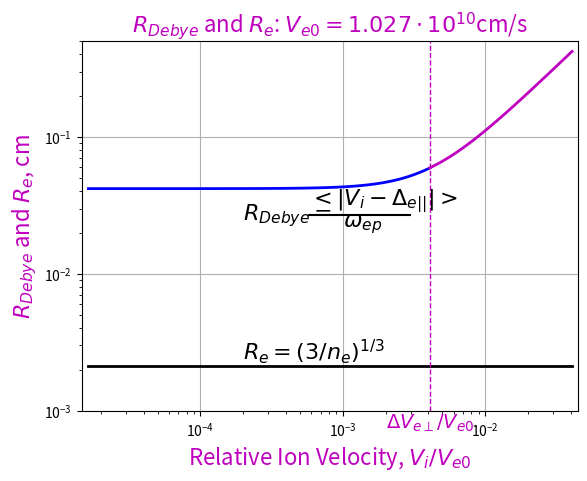
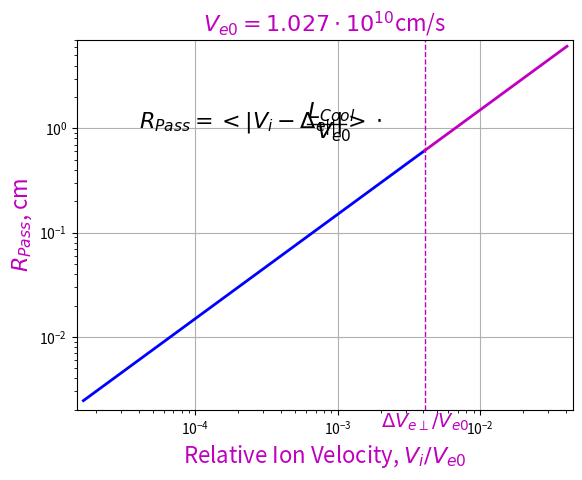
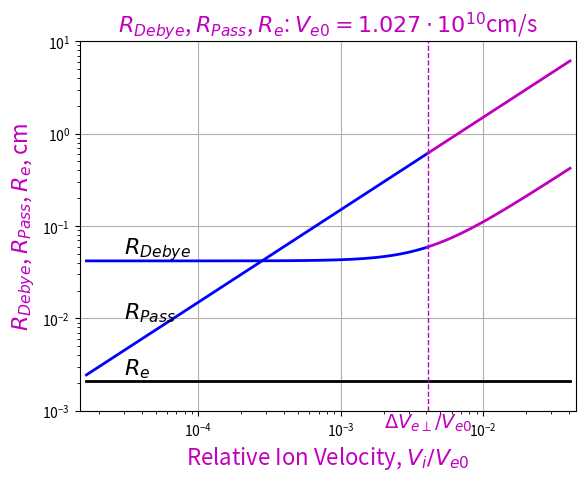

Here is the Python script that generated these plots, in order:
# from __future__ import division

#-------------------------------------
#
# [redacted]
# 
#-------------------------------------

import os, sys
import numpy as np
import math
import matplotlib.pyplot as plt
import matplotlib.cm as cm
from matplotlib.colors import LogNorm
from matplotlib import ticker
from matplotlib import markers
import matplotlib as mpl

from matplotlib import cm
from mpl_toolkits.mplot3d import Axes3D
import matplotlib.pyplot as plt
from matplotlib.legend_handler import HandlerLine2D

import scipy.integrate as integrate
from scipy.integrate import quad, nquad, dblquad

from scipy.constants import pi

#
# All physical constants have its dimension in units in the system CI.
# This code uses units in the system CGS!
#
from scipy.constants import speed_of_light as clight
from scipy.constants import epsilon_0 as eps0
from scipy.constants import mu_0 as mu0
from scipy.constants import elementary_charge as qe
from scipy.constants import electron_mass as me
from scipy.constants import proton_mass as mp
from scipy.constants import Boltzmann as kB

#========================================================
#
# This code compairs two approaches: "classical" (from [1]) and
# "magnus" (from [2]).
#
# For "classical" approach the magnetized interaction between ion
# and electron is considered for ion velocities V_i > rmsTrnsvVe.
#
# References:
#
# [1] I. Meshkov, A. Sidorin, A. Smirnov, G. Trubnikov.
#    "Physics guide of BETACOOL code. Version 1.1". C-A/AP/#262, November
#    2006, Brookhaven National Laboratory, Upton, NY 11973.
# [2] 
#
#========================================================

pi=3.14159265358 

#
# Physical constants:
#
m_e=9.10938356e-28          # electron mass, g
m_p=1.672621898e-24         # electron mass, g
q_e=4.803204673e-10         # electron charge, sqrt(g*cm^3/sec^2)
cLight=2.99792458e10        # speed of light, cm/sec
eVtoErg=1.6021766208e-12    # 1 eV = 1.6...e-12 erg
CtoPart=2.99792458e9        # 1 C = 1 A*sec = 2.9...e9 particles

# 
# Electron beam parameters:
#
Ekin=3.0e4                             # kinetic energy, eV
curBeam=0.5                            # current density, A/cm^2
dBeam=3.0                              # beam diameter, cm
angSpread=3.0                          # angular spread, mrad
alpha=0.                               # angle between V_i and magnetic field
trnsvT=0.5                             # transversal temperature, eV
longT=0.0                              # longitudinal temperature, eV (2.0e-4)
nField=1                               # number ov values  of the magnetic field
fieldB=np.zeros(nField)                # 
fieldB[0]=3.e3                         # magnetic field, Gs
omega_p=1.0e9                          # plasma frequency, 1/sec
n_e=omega_p**2*m_e/(4.*pi*q_e**2)        # plasma density, 3.1421e+08 cm-3

n_e1=8.e7                              # plasma density, cm-3
omega_p1=np.sqrt(4.*pi*n_e1*q_e**2/m_e) # plasma frequency, 5.0459e+08 1/s  
#
# Cooling system parameter:
#
coolLength=150.0        # typical length of the coolong section, cm

# 
# Calculated parameters of the electron beam:
#
V0=np.sqrt(2.*Ekin*eVtoErg/m_e)                # average velocity, cm/s
rmsTrnsvVe=np.sqrt(2.*trnsvT*eVtoErg/m_e)      # RMS transversal velocity, cm/s
rmsLongVe=np.sqrt(2.*longT*eVtoErg/m_e)        # RMS longitudinal velocity, cm/s
# dens=curBeam*CtoPart/V0                      # density, 1/cm^3
# omega=np.sqrt(4.*pi*dens*q_e**2/m_e)          # plasma frequency, 1/s
cyclFreq=q_e*fieldB/(m_e*cLight)               # cyclotron frequency, 1/s
rmsRoLarm=rmsTrnsvVe*cyclFreq**(-1)            # RMS Larmor radius, cm
dens=omega_p**2*m_e/(4.*pi*q_e**2)               # density, 1/cm^3
likeDebyeR=(3./dens)**(1./3.)                  # "Debye" sphere with 3 electrons, cm

coolPassTime=coolLength/V0                     # time pass through cooling section, cm

powV0=round(np.log10(V0)) 
mantV0=V0/(10**powV0) 
# powV0=str(powV0) 
#
# Formfactor ffForm for friction force:
#
# ffForm = 2*pi*dens*q_e**4/(m_e*V0**2)=
#        = 0.5*omega_p**2*q_e**2/V0**2 
#
# Dimension of ffForm is force:  g*cm/sec**2=erg/cm 
#
# 1 MeV/m = 1.e6*eVtoErg/100. g*cm/sec**2 = 1.e4*eVtoErg erg/cm
MeV_mToErg_cm=1.e4*eVtoErg
ffForm=-.5*omega_p**2*q_e**2/V0**2/MeV_mToErg_cm      # MeV/m
eV_mToErg_m=100.*eVtoErg
ffForm=-.5*omega_p**2*q_e**2/V0**2/eV_mToErg_m        # =-6.8226e-12 eV/m
# eV_mInErg_cm=100.*eVtoErg
ffForm=-.5*omega_p**2*q_e**2/V0**2/eVtoErg            # =-6.8226e-10 eV/cm
ffForm=100.*ffForm                                 # =-6.8226e-08 eV/m

#
# Relative velocities of electrons:
#
relVeTrnsv=rmsTrnsvVe/V0 
relVeLong=rmsLongVe/V0

#
# Scanning over relative ion velocity 
#
#=====================================================================
#
# "Low" area (rmsLongVe < Vion < rmsTrnsvVe):
#
#=====================================================================
minRelVion_l=.1*relVeTrnsv 
maxRelVion_l=relVeTrnsv 
nVion_l=50 

minRelVion_l=.4e-2*relVeTrnsv 
maxRelVion_l=relVeTrnsv 
nVion_l=100 

stepRelVion_l=(maxRelVion_l-minRelVion_l)/(nVion_l-1)

relVion_l=np.zeros(nVion_l)        # relative ion velocity (related V0) 
debyeR_l=np.zeros(nVion_l)         # Debye radius (Betacool), cm
rhoMax_l=np.zeros(nVion_l)         # maximal impact parameter, cm
rhoMin_l=np.zeros(nVion_l)         # minimal impact parameter, cm
rhoPass_l=np.zeros(nVion_l) 
rhoFast_l=np.zeros((nVion_l,nField)) 

for n in range(nVion_l):
    relVion_l[n]=minRelVion_l+stepRelVion_l*n 
    absVion=V0*relVion_l[n] 
    rhoPass_l[n]=np.sqrt(absVion**2+rmsLongVe**2)*coolPassTime 
    debyeR_l[n]=np.sqrt(absVion**2+rmsLongVe**2+rmsTrnsvVe**2)/omega_p      
    for k in range(nField):
        rhoFast_l[n,k]=np.sqrt(absVion**2+rmsLongVe**2)/cyclFreq[k] 

#=====================================================================
#
# "High" area (rmsLongVe < rmsTrnsvVe < Vion):
#
#=====================================================================
minRelVion_h=relVeTrnsv 
maxRelVion_h=10.*relVeTrnsv 
nVion_h=50 

stepRelVion_h=(maxRelVion_h-minRelVion_h)/(nVion_h-1)

relVion_h=np.zeros(nVion_h)    #    # relative ion velocity (related V0) 
debyeR_h=np.zeros(nVion_h)         # Debye radius (Betacool), cm
rhoMax_h=np.zeros(nVion_h)         # maximal impact parameter, cm
rhoMin_h=np.zeros(nVion_h)         # minimal impact parameter, cm
rhoPass_h=np.zeros(nVion_h) 
rhoFast_h=np.zeros((nVion_h,nField)) 

for n in range(nVion_h):
    relVion_h[n]=minRelVion_h+stepRelVion_h*n 
    absVion=V0*relVion_h[n] 
    rhoPass_h[n]=np.sqrt(absVion**2+rmsLongVe**2)*coolPassTime 
    debyeR_h[n]=np.sqrt(absVion**2+rmsLongVe**2+rmsTrnsvVe**2)/omega_p      
    for k in range(nField):
        rhoFast_h[n,k]=np.sqrt(absVion**2+rmsLongVe**2)/cyclFreq[k] 

xLimit=[.9*minRelVion_l,1.1*maxRelVion_h]

plt.figure(205)
plt.loglog(relVion_l,debyeR_l,'-b',linewidth=2)
plt.grid(True)
hold=True
plt.loglog(relVion_h,debyeR_h,'-m',linewidth=2)
plt.plot([relVion_l[0],relVion_h[nVion_h-1]],[likeDebyeR,likeDebyeR],'k',linewidth=2)
plt.xlabel('Relative Ion Velocity, $V_i/V_{e0}$',color='m',fontsize=16)
plt.ylabel('$R_{Debye}$ and $R_e$, cm',color='m',fontsize=16)
titleHeader='$R_{Debye}$ and $R_e$: $V_{e0}=%5.3f\cdot10^{%2d}$cm/s'
plt.title(titleHeader % (mantV0,powV0),color='m',fontsize=16)
plt.xlim(xLimit)
yLimit=[1.e-3,.5]
plt.ylim(yLimit)
plt.plot([relVeTrnsv,relVeTrnsv],yLimit,'--m',linewidth=1)
plt.text(2.e-3,7.5e-4,'$ \Delta V_{e\perp}/ V_{e0}$',color='m',fontsize=14)
plt.text(2.e-4,2.4e-3,'$R_e=(3/n_e)^{1/3}$',color='k',fontsize=16)
plt.text(2.e-4,2.5e-2,'$R_{Debye}=$',color='k',fontsize=16)
plt.plot([5.8e-4,2.95e-3],[2.7e-2,2.7e-2],color='k')
plt.text(5.8e-4,3.2e-2,'$<|V_i-\Delta_{e||}|>$',color='k',fontsize=16)
plt.text(1.e-3,2.2e-2,'$\omega_{ep}$',color='k',fontsize=16)

plt.figure(207)
plt.loglog(relVion_l,rhoPass_l,'-b',linewidth=2)
plt.grid(True)
hold=True
plt.loglog(relVion_h,rhoPass_h,'-m',linewidth=2)
plt.xlabel('Relative Ion Velocity, $V_i/V_{e0}$',color='m',fontsize=16)
plt.ylabel('$R_{Pass}$, cm',color='m',fontsize=16)
titleHeader='$V_{e0}=%5.3f\cdot10^{%2d}$cm/s'
plt.title(titleHeader % (mantV0,powV0),color='m',fontsize=16)
plt.xlim(xLimit)
yLimit=[2.e-3,7.0]
plt.ylim(yLimit)
plt.plot([relVeTrnsv,relVeTrnsv],yLimit,'--m',linewidth=1)
plt.text(2.e-3,1.35e-3,'$ \Delta V_{e\perp}/ V_{e0}$',color='m',fontsize=14)
plt.text(4.e-5,1.e-0,'$R_{Pass}=<|V_i-\Delta_{e||}|>\cdot$',color='k',fontsize=16)
plt.plot([6.1e-4,1.15e-3],[1.09,1.09],color='k',linewidth=1)
plt.text(6.1e-4,1.25,'$L_{Cool}$',color='k',fontsize=16)
plt.text(7.e-4,.8,'$V_{e0}$',color='k',fontsize=16)

plt.figure(209)
plt.loglog(relVion_l,debyeR_l,'-b',relVion_h,debyeR_h,'-m', \
           relVion_l,rhoPass_l,'-b',relVion_h,rhoPass_h,'-m',linewidth=2)
plt.grid(True)
hold=True
plt.plot ([relVion_l[0],relVion_h[nVion_h-1]],[likeDebyeR,likeDebyeR],color='k',linewidth=2)
plt.xlabel('Relative Ion Velocity, $V_i/V_{e0}$',color='m',fontsize=16)
plt.ylabel('$R_{Debye}$, $R_{Pass}$, $R_e$, cm',color='m',fontsize=16)
titleHeader='$R_{Debye}$, $R_{Pass}$, $R_e$: $V_{e0}=%5.3f\cdot10^{%2d}$cm/s'
plt.title(titleHeader % (mantV0,powV0),color='m',fontsize=16)
plt.xlim(xLimit)
yLimit=[1.e-3,10.]
plt.ylim(yLimit)
plt.plot([relVeTrnsv,relVeTrnsv],yLimit,'--m',linewidth=1)
plt.text(2.e-3,6.5e-4,'$ \Delta V_{e\perp}/ V_{e0}$',color='m',fontsize=14)
plt.text(3.e-5,2.45e-3,'$R_e$',color='k',fontsize=16)
plt.text(3.e-5,5.e-2,'$R_{Debye}$',color='k',fontsize=16)
plt.text(3.e-5,1.e-2,'$R_{Pass}$',color='k',fontsize=16)

plt.show()

sys.exit()
